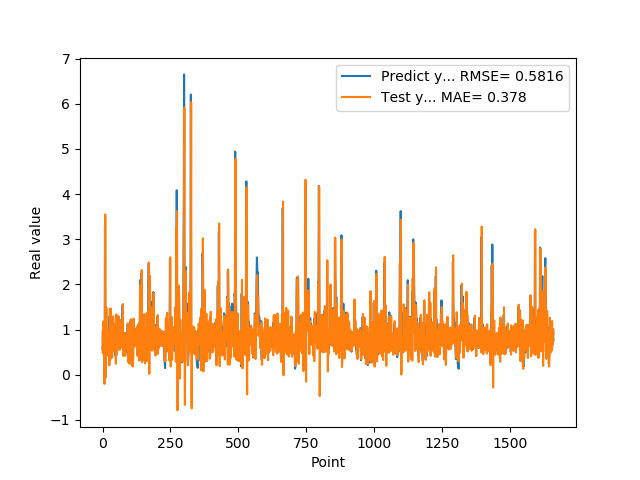

Data behind this chart, as committed beside it:
5.654720067979999154e-01, 9.498931171410111007e-01
7.307389974590000614e-01, 4.766080346480435215e-01
1.074290990829999792e+00, 7.087521638861903339e-01
9.521890282630000035e-01, 1.182387768578082810e+00
9.879170060160000766e-01, 9.325157382937760975e-01
1.011654973029999960e+00, 8.932160507069977218e-01
0.000000000000000000e+00, 9.492997244324241635e-01
7.643579840659999736e-01, -2.058980332550896797e-01
7.788103222849999119e-01, 8.479151934028390514e-01
3.306220054629999794e+00, 1.012664134435358410e+00
1.055441975589999970e+00, 3.548480518957243479e+00
7.543110251430000801e-01, 6.629901802737087069e-01
7.915459871289999283e-01, -5.604821225840966176e-02
1.409499049189999909e+00, 7.165242368279128859e-01
8.875439763070001042e-01, 1.487333815770244261e+00
6.401469707490000660e-01, 7.811130580685313740e-01
5.082880258560000808e-01, 4.159969477190392784e-01
8.640019893649999450e-01, 4.698994231800432964e-01
5.725920200349999822e-01, 9.683270851038330296e-01
8.469420075419999971e-01, 6.119902797493992352e-01
9.181020259860001032e-01, 8.703674005554546955e-01
7.976629734039999420e-01, 9.838040486345660529e-01
9.608020186419998776e-01, 7.542665869581588467e-01
9.555831551549999192e-01, 9.384604515609809017e-01
3.470349907879999862e-01, 9.375956401395658668e-01
9.546210169789999256e-01, 2.062205545631811687e-01
1.293938040730000072e+00, 1.007818070739620930e+00
5.251880288119999962e-01, 1.448976224475809316e+00
4.773890078070000542e-01, 3.467500238589216188e-01
1.275226235389999907e+00, 3.365751857379402079e-01
8.723750114439999814e-01, 1.466866090094731678e+00
8.355640172959999390e-01, 8.814195581417578751e-01
7.321749925609999377e-01, 6.780974781873000401e-01
7.640249729160000225e-01, 6.888467597868415115e-01
4.072830080990000323e-01, 7.551637886240563091e-01
4.752210080619999610e-01, 3.782911214691768165e-01
8.781340122220000488e-01, 5.146116893261938330e-01
7.414129972460000717e-01, 1.059511041368180306e+00
1.258002042770000051e+00, 8.088243090674613889e-01
1.069700956339999953e+00, 1.292125751710722303e+00
7.274609804150000691e-01, 1.026789195323651427e+00
7.892770171170000459e-01, 5.251348112645845001e-01
6.237750053410000550e-01, 7.148723459437703598e-01
6.914690136910000007e-01, 6.188300566453845963e-01
8.557710051540000640e-01, 7.082846932207734758e-01
7.093830108640000187e-01, 9.285267639250378569e-01
1.014547944070000041e+00, 7.130784390821289787e-01
1.115731000900000103e+00, 1.033810832782317668e+00
4.182830154900000208e-01, 1.132395675342432684e+00
1.002280950550000105e+00, 2.409870070507957041e-01
1.218860983849999968e+00, 9.994234388561048510e-01
1.143296003339999922e+00, 1.335609965132709576e+00
6.528189778330000248e-01, 1.038522931904874769e+00
6.746559739110000731e-01, 4.393640534695066324e-01
6.009536385540000802e-01, 5.786972338864374565e-01
6.694570183749999348e-01, 6.371848942718931763e-01
6.538079977039999990e-01, 7.219395143351320376e-01
7.814120054240000224e-01, 7.129741332782906227e-01
1.206303954120000022e+00, 8.389289737049576701e-01
8.469259738919999725e-01, 1.293545958974006815e+00
8.286409974099999687e-01, 7.754583901097366061e-01
... 1,599 more rows
